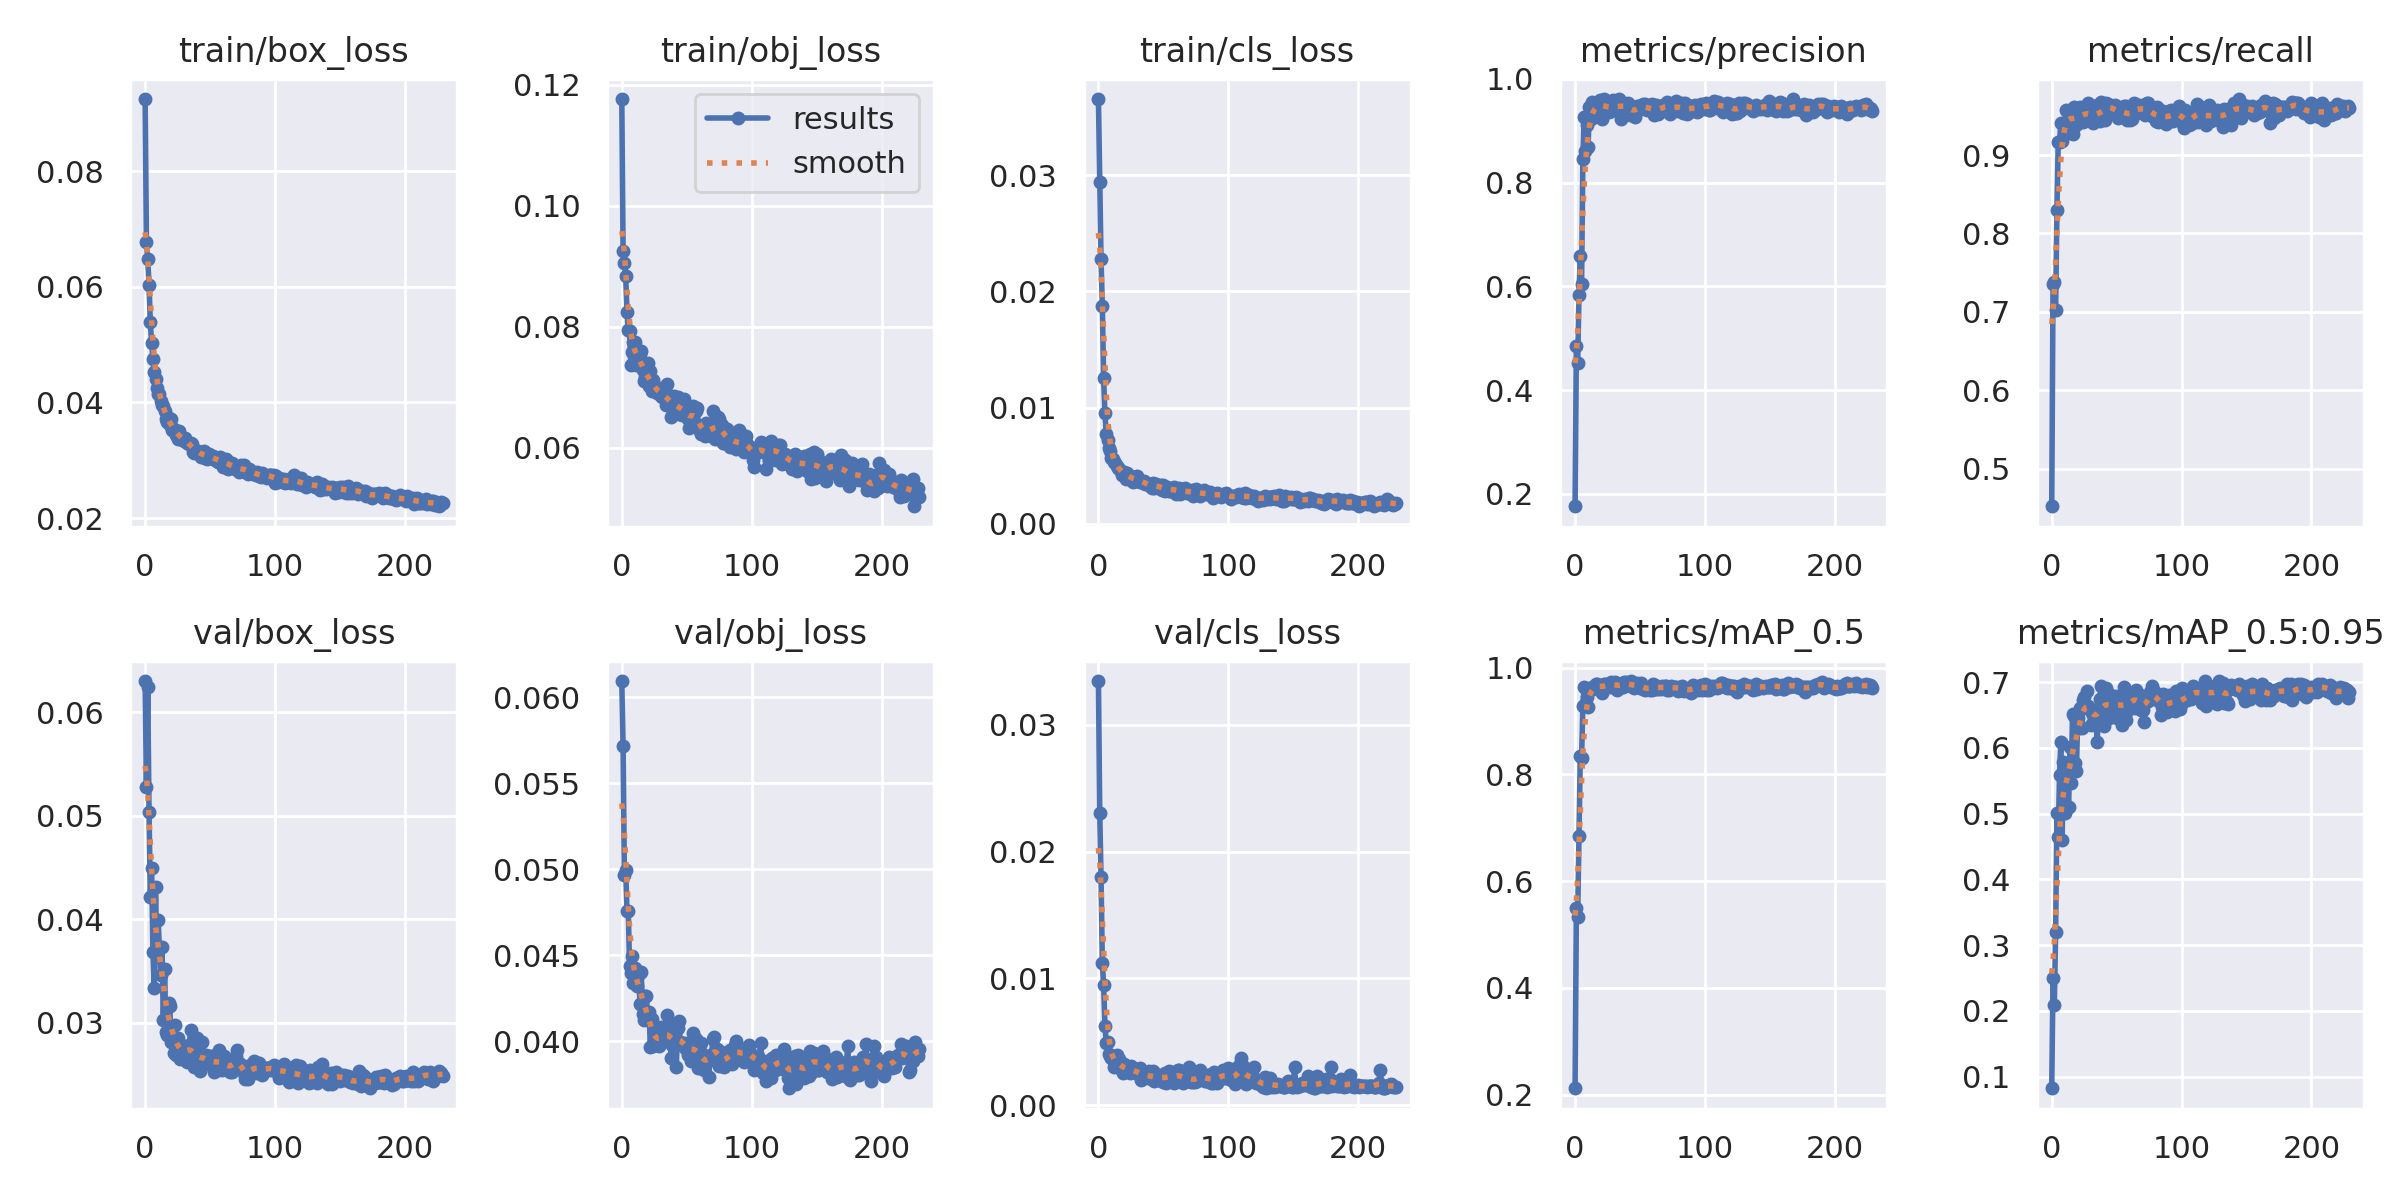

Values plotted in this chart, from the file beside it:
epoch, train/box_loss, train/obj_loss, train/cls_loss, metrics/precision, metrics/recall, metrics/mAP_0.5, metrics/mAP_0.5:0.95, val/box_loss, val/obj_loss, val/cls_loss, x/lr0, x/lr1, x/lr2
0, 0.09253, 0.1176, 0.03654, 0.1762, 0.452, 0.2118, 0.08251, 0.06302, 0.06093, 0.03345, 0.07068, 0.003258, 0.003258
1, 0.06771, 0.09247, 0.02941, 0.4858, 0.7355, 0.5505, 0.2508, 0.05278, 0.05718, 0.02308, 0.04067, 0.006575, 0.006575
2, 0.06482, 0.09055, 0.02276, 0.4516, 0.7379, 0.5337, 0.2098, 0.06245, 0.04967, 0.01798, 0.01063, 0.009875, 0.009875
3, 0.06034, 0.08838, 0.01876, 0.5838, 0.7025, 0.6839, 0.3202, 0.0504, 0.04998, 0.01123, 0.009926, 0.009926, 0.009926
4, 0.05391, 0.08249, 0.01252, 0.6584, 0.8297, 0.8337, 0.5012, 0.04216, 0.04759, 0.009487, 0.009926, 0.009926, 0.009926
5, 0.05028, 0.07947, 0.00952, 0.6053, 0.9166, 0.8316, 0.465, 0.04494, 0.04755, 0.006285, 0.009901, 0.009901, 0.009901
6, 0.04758, 0.07926, 0.007769, 0.846, 0.9168, 0.9284, 0.5595, 0.03683, 0.04436, 0.004927, 0.009876, 0.009876, 0.009876
7, 0.04533, 0.07361, 0.007179, 0.9271, 0.9409, 0.9633, 0.6086, 0.03333, 0.04398, 0.005007, 0.009851, 0.009851, 0.009851
8, 0.04415, 0.07587, 0.006559, 0.8616, 0.9173, 0.933, 0.4607, 0.04309, 0.04494, 0.00406, 0.009827, 0.009827, 0.009827
9, 0.04243, 0.07749, 0.006268, 0.9109, 0.9389, 0.9451, 0.5786, 0.03656, 0.0434, 0.003867, 0.009802, 0.009802, 0.009802
10, 0.04152, 0.07745, 0.005692, 0.8687, 0.9269, 0.9266, 0.5009, 0.03989, 0.04424, 0.003737, 0.009777, 0.009777, 0.009777
11, 0.04154, 0.07369, 0.005575, 0.9464, 0.9576, 0.9577, 0.5604, 0.03725, 0.04344, 0.003754, 0.009753, 0.009753, 0.009753
12, 0.04022, 0.07478, 0.005317, 0.9229, 0.9557, 0.963, 0.555, 0.03456, 0.04322, 0.003003, 0.009728, 0.009728, 0.009728
13, 0.03959, 0.07496, 0.005206, 0.956, 0.9449, 0.9636, 0.5097, 0.03727, 0.04392, 0.003191, 0.009703, 0.009703, 0.009703
14, 0.03946, 0.07542, 0.004968, 0.9484, 0.958, 0.9604, 0.6018, 0.03022, 0.04217, 0.003977, 0.009678, 0.009678, 0.009678
15, 0.03846, 0.07592, 0.004838, 0.9324, 0.9436, 0.9638, 0.5462, 0.0352, 0.04403, 0.003056, 0.009654, 0.009654, 0.009654
16, 0.03709, 0.0729, 0.004754, 0.9489, 0.9269, 0.9696, 0.6515, 0.02907, 0.0416, 0.003648, 0.009629, 0.009629, 0.009629
17, 0.03658, 0.07111, 0.004571, 0.9512, 0.9609, 0.9689, 0.6482, 0.02879, 0.04122, 0.003071, 0.009604, 0.009604, 0.009604
18, 0.03729, 0.07173, 0.004209, 0.9473, 0.9495, 0.9665, 0.5776, 0.03185, 0.04263, 0.002809, 0.009579, 0.009579, 0.009579
19, 0.03606, 0.0712, 0.004429, 0.9594, 0.9385, 0.9655, 0.5655, 0.03156, 0.04263, 0.00256, 0.009555, 0.009555, 0.009555
20, 0.03717, 0.07402, 0.004501, 0.9548, 0.9412, 0.9642, 0.645, 0.02811, 0.04126, 0.003275, 0.00953, 0.00953, 0.00953
21, 0.03529, 0.07028, 0.00384, 0.9217, 0.952, 0.9524, 0.6299, 0.02959, 0.04173, 0.003082, 0.009505, 0.009505, 0.009505
22, 0.03547, 0.07263, 0.004341, 0.9605, 0.9618, 0.97, 0.6608, 0.02702, 0.03969, 0.002869, 0.00948, 0.00948, 0.00948
23, 0.03503, 0.06945, 0.004138, 0.9554, 0.9503, 0.9704, 0.6307, 0.02978, 0.0413, 0.002774, 0.009456, 0.009456, 0.009456
24, 0.0344, 0.07114, 0.004083, 0.9474, 0.9424, 0.9658, 0.6727, 0.02689, 0.03971, 0.002548, 0.009431, 0.009431, 0.009431
25, 0.03372, 0.06974, 0.004085, 0.9478, 0.9509, 0.9671, 0.6771, 0.02854, 0.04086, 0.003076, 0.009406, 0.009406, 0.009406
26, 0.03506, 0.06973, 0.003947, 0.9365, 0.9533, 0.97, 0.6648, 0.02762, 0.03984, 0.002806, 0.009381, 0.009381, 0.009381
27, 0.03372, 0.06905, 0.003592, 0.9411, 0.9532, 0.9632, 0.6861, 0.02649, 0.03994, 0.002846, 0.009357, 0.009357, 0.009357
28, 0.03411, 0.06957, 0.003654, 0.9381, 0.9661, 0.9737, 0.6643, 0.02674, 0.03986, 0.00267, 0.009332, 0.009332, 0.009332
29, 0.03385, 0.06981, 0.003909, 0.9584, 0.9445, 0.9685, 0.6592, 0.02728, 0.03972, 0.002558, 0.009307, 0.009307, 0.009307
30, 0.03325, 0.06848, 0.004096, 0.9412, 0.9628, 0.9694, 0.6349, 0.02772, 0.04081, 0.002842, 0.009282, 0.009282, 0.009282
31, 0.03384, 0.06837, 0.003728, 0.9528, 0.9452, 0.9735, 0.6534, 0.02732, 0.0401, 0.002366, 0.009258, 0.009258, 0.009258
32, 0.03298, 0.06869, 0.003591, 0.9494, 0.9412, 0.9582, 0.6553, 0.02623, 0.04022, 0.002909, 0.009233, 0.009233, 0.009233
33, 0.03307, 0.06974, 0.003558, 0.9421, 0.9483, 0.9687, 0.6581, 0.02705, 0.04004, 0.002012, 0.009208, 0.009208, 0.009208
34, 0.03277, 0.06704, 0.003608, 0.9608, 0.9495, 0.9676, 0.6419, 0.02784, 0.04036, 0.002461, 0.009183, 0.009183, 0.009183
35, 0.03291, 0.07048, 0.00369, 0.923, 0.9642, 0.9673, 0.6091, 0.02927, 0.04154, 0.002469, 0.009158, 0.009158, 0.009158
36, 0.03283, 0.06816, 0.003406, 0.9526, 0.9487, 0.9639, 0.6528, 0.02734, 0.04061, 0.002218, 0.009134, 0.009134, 0.009134
37, 0.03149, 0.06683, 0.00348, 0.9492, 0.9428, 0.9636, 0.6741, 0.02691, 0.04061, 0.002205, 0.009109, 0.009109, 0.009109
38, 0.03133, 0.06517, 0.003444, 0.9535, 0.9676, 0.9742, 0.6946, 0.02568, 0.03904, 0.002115, 0.009084, 0.009084, 0.009084
39, 0.03166, 0.06768, 0.003469, 0.9496, 0.9586, 0.9733, 0.6526, 0.0267, 0.03977, 0.002694, 0.009059, 0.009059, 0.009059
40, 0.03151, 0.06861, 0.003224, 0.9515, 0.9521, 0.9721, 0.6332, 0.02848, 0.04099, 0.002403, 0.009035, 0.009035, 0.009035
41, 0.03168, 0.06703, 0.003053, 0.9542, 0.9452, 0.9683, 0.6675, 0.02585, 0.0398, 0.002088, 0.00901, 0.00901, 0.00901
42, 0.03118, 0.06588, 0.003489, 0.9305, 0.9664, 0.9659, 0.6909, 0.02534, 0.03853, 0.002719, 0.008985, 0.008985, 0.008985
43, 0.03063, 0.0684, 0.003126, 0.9422, 0.9647, 0.9752, 0.6836, 0.02646, 0.04079, 0.001901, 0.00896, 0.00896, 0.00896
44, 0.03095, 0.0655, 0.003387, 0.9361, 0.963, 0.9665, 0.6456, 0.02816, 0.0412, 0.001992, 0.008936, 0.008936, 0.008936
45, 0.03164, 0.06747, 0.003315, 0.9362, 0.964, 0.9628, 0.6613, 0.02629, 0.03999, 0.00198, 0.008911, 0.008911, 0.008911
46, 0.03038, 0.06539, 0.003084, 0.9266, 0.96, 0.964, 0.6696, 0.02642, 0.03989, 0.0024, 0.008886, 0.008886, 0.008886
47, 0.03109, 0.06567, 0.003225, 0.9417, 0.9613, 0.9685, 0.65, 0.02687, 0.03983, 0.002362, 0.008861, 0.008861, 0.008861
48, 0.03025, 0.06799, 0.003365, 0.948, 0.9552, 0.9712, 0.6751, 0.02599, 0.03988, 0.002295, 0.008837, 0.008837, 0.008837
49, 0.03105, 0.06623, 0.002912, 0.9472, 0.9636, 0.967, 0.6797, 0.0261, 0.03961, 0.002145, 0.008812, 0.008812, 0.008812
50, 0.03035, 0.06565, 0.003378, 0.9473, 0.9548, 0.9631, 0.6453, 0.02673, 0.03988, 0.001838, 0.008787, 0.008787, 0.008787
51, 0.03047, 0.06473, 0.002813, 0.9411, 0.9468, 0.9718, 0.6684, 0.02631, 0.03921, 0.002528, 0.008762, 0.008762, 0.008762
52, 0.03072, 0.06329, 0.002904, 0.9506, 0.9571, 0.9597, 0.6731, 0.0261, 0.03966, 0.001792, 0.008738, 0.008738, 0.008738
53, 0.03044, 0.06504, 0.003151, 0.9486, 0.9587, 0.9622, 0.6804, 0.02523, 0.03889, 0.001845, 0.008713, 0.008713, 0.008713
54, 0.03002, 0.0644, 0.002849, 0.9512, 0.9492, 0.9581, 0.635, 0.02691, 0.0396, 0.002713, 0.008688, 0.008688, 0.008688
55, 0.02996, 0.06692, 0.002868, 0.9403, 0.9558, 0.9603, 0.6672, 0.02627, 0.0405, 0.002648, 0.008663, 0.008663, 0.008663
56, 0.02966, 0.0664, 0.003033, 0.9414, 0.9629, 0.9616, 0.6925, 0.0254, 0.03897, 0.002628, 0.008639, 0.008639, 0.008639
57, 0.03047, 0.06602, 0.003016, 0.9412, 0.9621, 0.9627, 0.6429, 0.02733, 0.04016, 0.002039, 0.008614, 0.008614, 0.008614
58, 0.03053, 0.06652, 0.003176, 0.9406, 0.9447, 0.9586, 0.6569, 0.02662, 0.03954, 0.001765, 0.008589, 0.008589, 0.008589
59, 0.02988, 0.06374, 0.002906, 0.9518, 0.946, 0.9578, 0.6731, 0.0254, 0.03844, 0.002076, 0.008564, 0.008564, 0.008564
... 170 more rows
